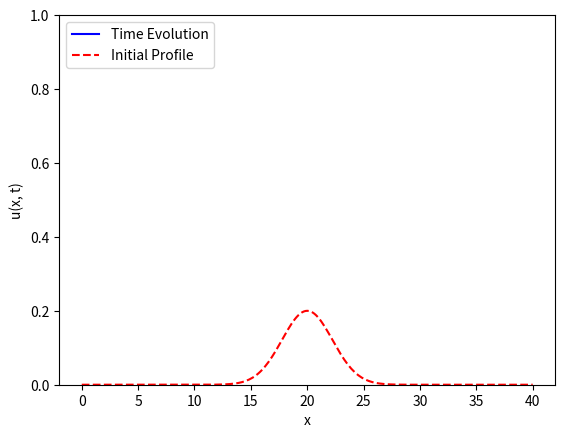

Generate this figure with matplotlib:
#!/usr/bin/env python3
"""
Crank-Nicholson Reaction/Diffusion

We approximate the solution of the reaction diffusion equation

 u_t = D u_xx + alpha u

using a Crank-Nicolson scheme. The differential equation is linear,
so the growth term may be incorporated into the differential operator.

This script is based on CN_diffusion_w_growth.m
"""

# =============================================================================
# Packages
# =============================================================================
import numpy as np
import matplotlib.pyplot as plt
import matplotlib.animation as manimation

# =============================================================================
# Reaction Term
# =============================================================================
def F(u):
        alpha = .2
        k = 1
        y = alpha*k*u
        return y

# =============================================================================
# CN Scheme
# =============================================================================
def doCN(u0, x, t, D):
	dx = x[1]-x[0]
	dt = t[1]-t[0]
	Nx = np.size(x) - 1
	Nt = np.size(t) - 1

	gam = D*dt/(2*dx**2)
	D2 = -2*np.eye(Nx+1)
	D2 = D2 + np.eye(Nx+1, k=1) + np.eye(Nx+1, k=-1)

	Acn = np.eye(Nx+1) - gam*D2
	Bcn = np.eye(Nx+1) + gam*D2

	U = np.zeros( (Nx+1, Nt+1) )
	U[:,0] = u0

	uk = u0
	for kt in range(Nt):
		y = Bcn@uk + dt*F(uk)
		ukp1 = np.linalg.solve(Acn, y)
		uk = ukp1
		U[:,kt+1] = ukp1
	return U

# =============================================================================
# Create Animation
# =============================================================================
def doMovie(x, t, U):
        Nt = np.size(t) - 1
        # --- Initialization
        u0 = U[:,0]
        fig, ax = plt.subplots()
        p_update = ax.plot([], [], 'b', label='Time Evolution')[0]
        p_init = ax.plot(x, u0, '--r', label='Initial Profile')
        ax.set(ylim=(0,1))
        ax.set(xlabel='x', ylabel='u(x, t)')
        ax.legend(loc='upper left')

        # --- Update
        def update(frame):
                tk = t[frame]
                u = U[:, frame]
                p_update.set_xdata(x)
                p_update.set_ydata(u)
                ax.set(title=f'Time t = {tk:.2f} s')
                ax.legend(loc='upper left')
                return(p_update)
        
        ani = manimation.FuncAnimation(fig=fig, func=update, frames=range(Nt+1), interval=100)
        plt.show()

# =============================================================================
# Main Simulation Function
# =============================================================================
def CN_diffusion_w_growth():
        # --- Global parameters
        L = 40
        D = 1

        Nt, Nx = 2**5, 2**8
        dt, dx = 0.2,  L/Nx

        x = np.linspace(0, L, Nx+1)
        t = np.linspace(0, dt*Nt, Nt+1)

        u0 = 0.2*np.exp(- (x-L/2)**2/(L/4))
        U = doCN(u0, x, t, D)
        doMovie(x, t, U)


# =============================================================================
# Execute the simulation if the script is run directly
# =============================================================================
if __name__ == "__main__":
        CN_diffusion_w_growth()
